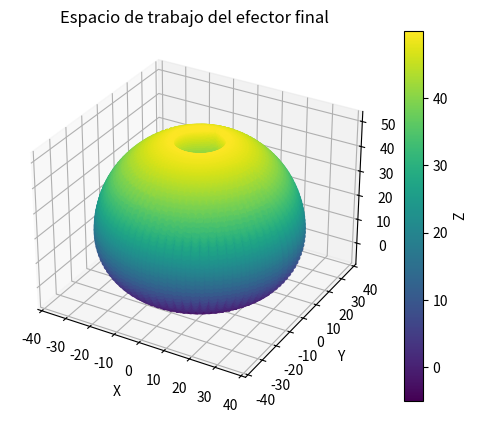

Python code for this plot:
import numpy as np
import matplotlib.pyplot as plt

def calcular_limites(L1, L2, L3, B1, B2, B3):
    l1 = L1
    l2 = L2
    l3 = L3
    beta1 = B1
    beta2 = B2
    beta3 = B3

    # Rango de ángulos en grados
    q1_deg = np.arange(-150, 151, 5)  # de -150 a 150 con paso 5
    q2_deg = np.arange(0, 181, 5)     # de 0 a 180 con paso 5
    q3_deg = np.arange(-97, 101, 5)   # de -97 a 100 con paso 5

    # Conversión a radianes
    q1_p = np.deg2rad(q1_deg)
    q2_p = np.deg2rad(q2_deg)
    q3_p = np.deg2rad(q3_deg)

    # Inicialización de listas para almacenar resultados
    X, Y, Z = [], [], []

    # Barrido de todos los valores posibles
    for q1_i in q1_p:
        for q2_j in q2_p:
            for q3_k in q3_p:
                # Ecuaciones
                x0 = (beta2 + beta3)*np.sin(q1_i) + np.cos(q1_i)*(l2*np.cos(q2_j) + l3*np.cos(q2_j + q3_k))
                y0 = -(beta2 + beta3)*np.cos(q1_i) + np.sin(q1_i)*(l2*np.cos(q2_j) + l3*np.cos(q2_j + q3_k))
                z0 = l1 + beta1 + l2*np.sin(q2_j) + l3*np.sin(q2_j + q3_k)

                # Guardar
                X.append(x0)
                Y.append(y0)
                Z.append(z0)

    # Convertir a numpy arrays para facilitar cálculos
    X = np.array(X)
    Y = np.array(Y)
    Z = np.array(Z)

    # Cálculo de límites extremos
    x_min, x_max = X.min(), X.max()
    y_min, y_max = Y.min(), Y.max()
    z_min, z_max = Z.min(), Z.max()

    # Mostrar resultados
    print(f"Límites de X: [{x_min}, {x_max}]")
    print(f"Límites de Y: [{y_min}, {y_max}]")
    print(f"Límites de Z: [{z_min}, {z_max}]")

    # Visualización 3D
    fig = plt.figure()
    ax = fig.add_subplot(111, projection='3d')
    scatter = ax.scatter(X, Y, Z, c=Z, cmap='viridis', s=10)
    ax.set_xlabel("X")
    ax.set_ylabel("Y")
    ax.set_zlabel("Z")
    ax.set_title("Espacio de trabajo del efector final")
    plt.colorbar(scatter, label="Z")
    plt.show()


# Ejemplo de uso:
if __name__ == "__main__":
    calcular_limites(10, 15, 20, 5, 5, 5)
